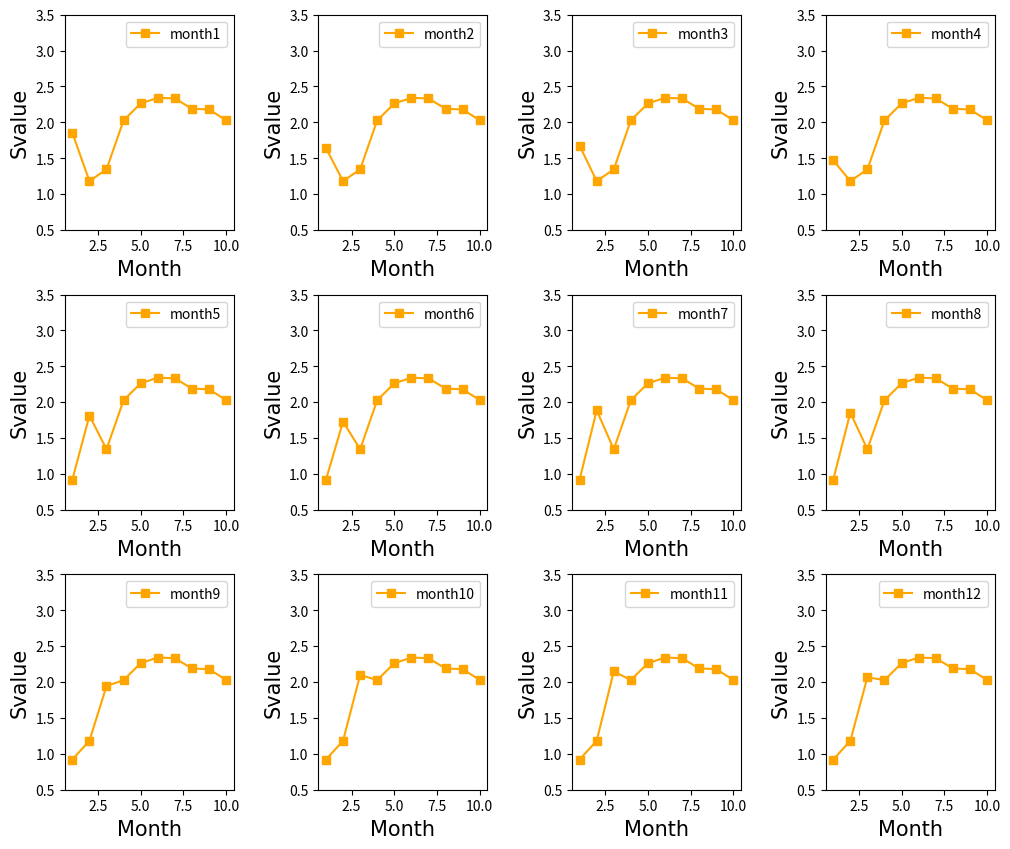

Source code (Python): (Note: this script raises an exception after producing the figure.)
import matplotlib
import matplotlib.pyplot as plt
import numpy as np
import random

fig, axs = plt.subplots(3, 4, figsize=(12, 10))
plt.subplots_adjust(left=0.125, bottom=0.125, right=0.9, top=0.9,
                wspace=0.5, hspace=0.3)
# axs.set_ylabel('S-Value')
# axs.set_xlabel('month')
lenx, leny = 3, 4
x = [1,2,3,4,5,6,7,8,9,10]#点的横坐标
month = 1
# plt.xlabel("Month", fontdict={'family': 'Times New Roman', 'size': 12})  # 横坐标名字
# plt.ylabel("S-Value(%)", fontdict={'family': 'Times New Roman', 'size': 12})  # 纵坐标名字
# plt.xticks(fontsize=25, fontproperties='Times New Roman')
# plt.yticks(fontsize=25, fontproperties='Times New Roman')
# plt.title(str(month))
# plt.ylim(0, 3)
# plt.legend(loc="best", prop={'family': 'Times New Roman', 'size': 12})
# plt.grid()
# axs.tick_params(axis='both', which='major', labelsize=10)

for i in range(lenx):
    for j in range(leny):
        k1 = [0.92084, 1.182, 1.3446, 2.028, 2.2631, 2.3421, 2.3332, 2.19, 2.18, 2.03]
        for k in range(len(k1)):
            k1[i] += random.random() / 7.0
        axs[i,j].plot(x,k1,'s-',color = 'orange',label="month"+str(month))
        axs[i,j].set_ylim(0.5, 3.5)
        axs[i, j].set_ylabel('Svalue', fontdict={'family': 'Times New Roman', 'size': 15})
        axs[i, j].set_xlabel('Month', fontdict={'family': 'Times New Roman', 'size': 15})
        axs[i, j].legend()
        month += 1
        # axs[i,j].set_xticks(fontsize=10, fontproperties='Times New Roman')
        # axs[i,j].set_yticks(fontsize=10, fontproperties='Times New Roman')
        # ax1=plt.gca()
        # ax1.spines['top'].set_linewidth('1.3')
        # ax1.spines['bottom'].set_linewidth('1.3')
        # ax1.spines['left'].set_linewidth('1.3')
        # ax1.spines['right'].set_linewidth('1.3')
plt.savefig("../gpu_svalue.pdf")
plt.show()
